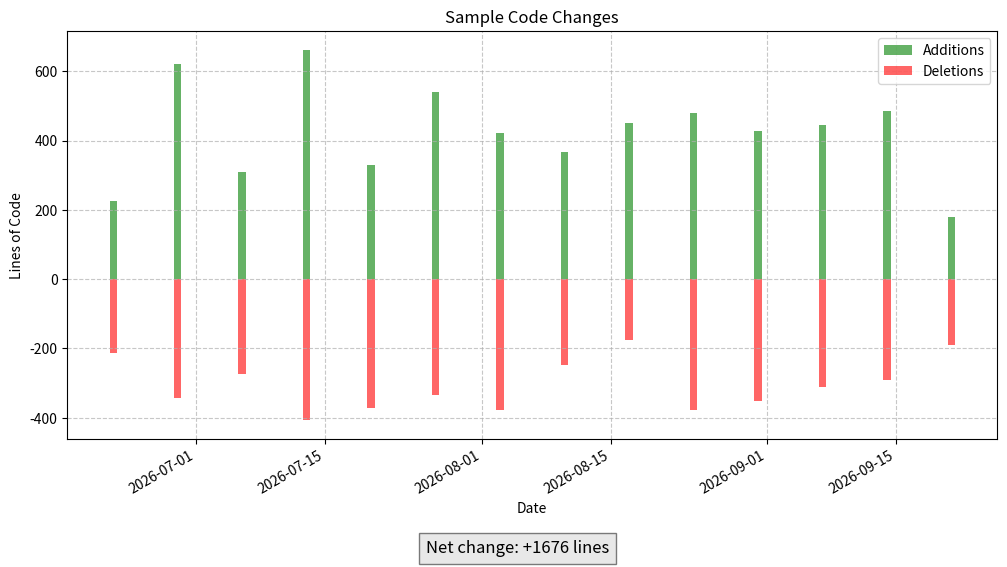

This chart was generated by the following Python code:
#!/usr/bin/env python3
"""
Sample data generator for Bitbucket LOC Analyzer
"""

import pandas as pd
from datetime import datetime, timedelta
import random
import os

def generate_sample_data():
    """Generate sample LOC data for testing"""
    
    # Create date range for the past 3 months
    end_date = datetime.now()
    start_date = end_date - timedelta(days=90)
    
    # Generate dates
    date_range = pd.date_range(start=start_date, end=end_date)
    
    # Create sample data
    data = []
    for date in date_range:
        # Generate random data with some patterns
        if date.weekday() in [5, 6]:  # Weekend
            additions = random.randint(0, 20)
            deletions = random.randint(0, 10)
        else:  # Weekday
            additions = random.randint(20, 150)
            deletions = random.randint(10, 100)
        
        # Add some spikes
        if date.day == 15:
            additions *= 3
            deletions *= 2
        
        data.append({
            'date': date.strftime('%Y-%m-%d'),
            'additions': additions,
            'deletions': deletions
        })
    
    # Convert to DataFrame
    df = pd.DataFrame(data)
    df['date'] = pd.to_datetime(df['date'])
    
    return df

def save_sample_data(group_by='day'):
    """Save sample data to CSV file"""
    
    df = generate_sample_data()
    
    # Group by requested period
    if group_by == 'week':
        df['date'] = df['date'] - pd.to_timedelta(df['date'].dt.dayofweek, unit='D')
        grouped = df.groupby('date').agg({
            'additions': 'sum',
            'deletions': 'sum'
        }).reset_index()
    elif group_by == 'month':
        df['date'] = df['date'].dt.strftime('%Y-%m-01')
        df['date'] = pd.to_datetime(df['date'])
        grouped = df.groupby('date').agg({
            'additions': 'sum',
            'deletions': 'sum'
        }).reset_index()
    else:
        grouped = df
    
    # Save to CSV
    grouped.to_csv('sample_loc_data.csv', index=False)
    print(f"Sample data saved to sample_loc_data.csv (grouped by {group_by})")
    
    return grouped

if __name__ == "__main__":
    import matplotlib.pyplot as plt
    
    # Generate and save sample data
    data = save_sample_data(group_by='week')
    
    # Plot the data
    plt.figure(figsize=(12, 6))
    plt.bar(data['date'], data['additions'], color='green', alpha=0.6, label='Additions')
    plt.bar(data['date'], -data['deletions'], color='red', alpha=0.6, label='Deletions')
    
    plt.title('Sample Code Changes')
    plt.xlabel('Date')
    plt.ylabel('Lines of Code')
    plt.legend()
    plt.grid(True, linestyle='--', alpha=0.7)
    
    plt.gcf().autofmt_xdate()
    
    net_changes = data['additions'].sum() - data['deletions'].sum()
    sign = '+' if net_changes >= 0 else ''
    plt.figtext(
        0.5, 0.01, 
        f'Net change: {sign}{net_changes} lines', 
        ha='center', 
        fontsize=12, 
        bbox={'facecolor': 'lightgray', 'alpha': 0.5, 'pad': 5}
    )
    
    # Save figure
    plt.savefig('sample_loc_changes.png', dpi=300, bbox_inches='tight')
    print("Sample visualization saved as 'sample_loc_changes.png'")
    
    plt.show()
